4-way image classification set "dataset" from GitHub (CamisaoLucas/classification_model); label vocabulary: bioclastic grainstone, mudstone, oolite, wackestone.

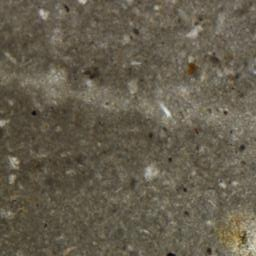
Label: mudstone

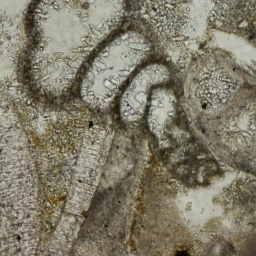
Label: bioclastic grainstone

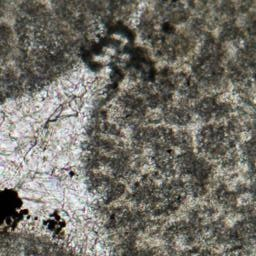
Label: oolite

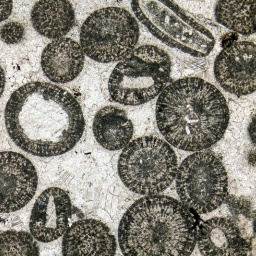
Label: oolite

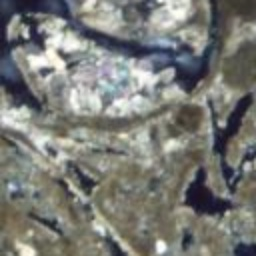
Label: wackestone

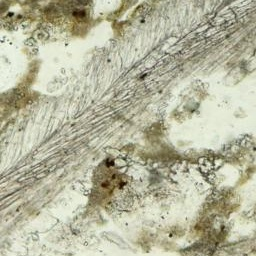
Label: bioclastic grainstone
